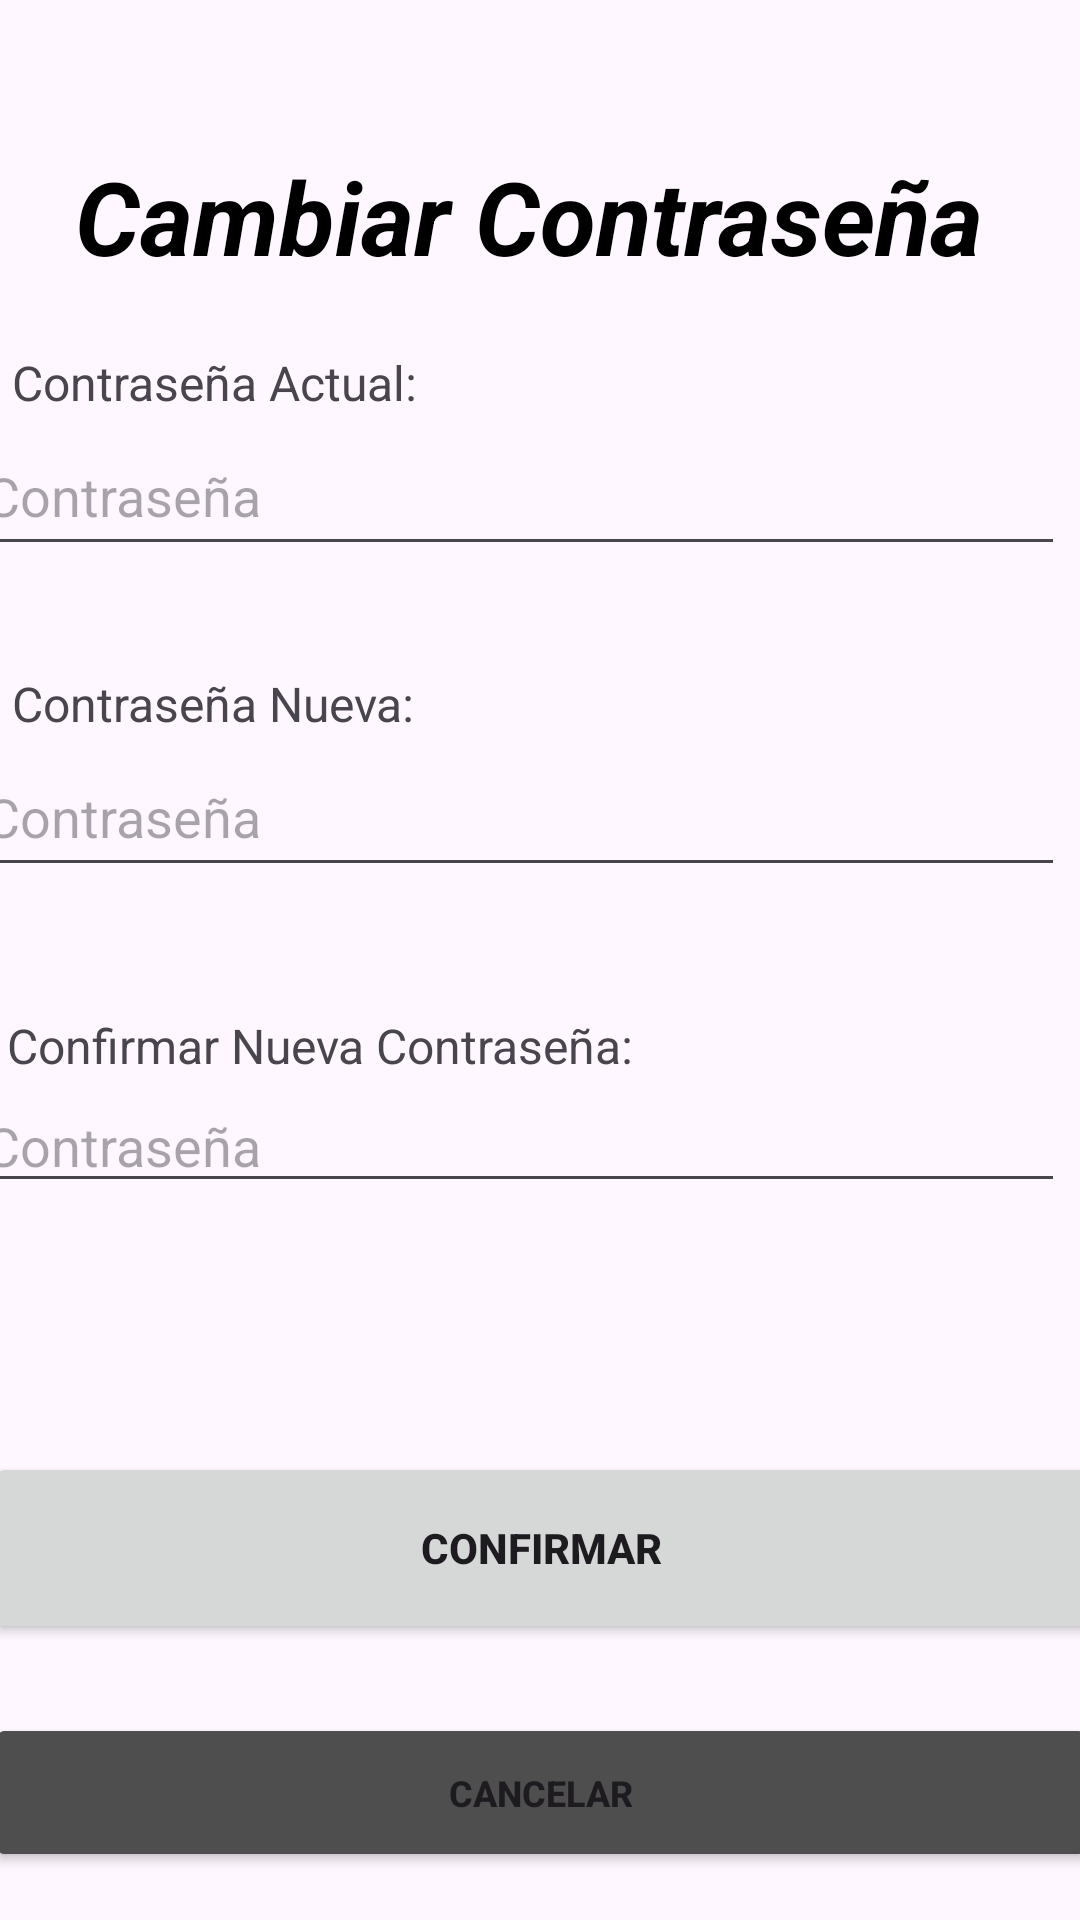

This screen was rendered from an Android layout file. Write that file and the resources it references.
<!-- AndroidManifest.xml: application theme Theme.MobilesVC -->
<!-- res/layout/user_pass_view.xml -->
<?xml version="1.0" encoding="utf-8"?>
<androidx.constraintlayout.widget.ConstraintLayout xmlns:android="http://schemas.android.com/apk/res/android"
    xmlns:app="http://schemas.android.com/apk/res-auto"
    xmlns:tools="http://schemas.android.com/tools"
    android:layout_width="match_parent"
    android:layout_height="match_parent">

    <Button
        android:id="@+id/vEditPass"
        android:layout_width="370dp"
        android:layout_height="64dp"
        android:layout_marginBottom="92dp"
        android:paddingVertical="14dp"
        android:text="Confirmar"
        android:textStyle="bold"
        app:layout_constraintBottom_toBottomOf="parent"
        app:layout_constraintEnd_toEndOf="parent"
        app:layout_constraintHorizontal_bias="0.5"
        app:layout_constraintStart_toStartOf="parent" />

    <com.google.android.material.textfield.TextInputEditText
        android:id="@+id/vPass2"
        android:layout_width="364dp"
        android:layout_height="wrap_content"
        android:layout_marginStart="16dp"
        android:layout_marginEnd="31dp"
        android:layout_marginBottom="170dp"
        android:hint="Contraseña"
        android:inputType="text|textPassword"
        app:layout_constraintBottom_toTopOf="@+id/vVolverUserPass"
        app:layout_constraintEnd_toEndOf="parent"
        app:layout_constraintHorizontal_bias="0.5"
        app:layout_constraintStart_toStartOf="parent"
        tools:inputType="textPassword" />

    <TextView
        android:id="@+id/textView78"
        android:layout_width="250dp"
        android:layout_height="22dp"
        android:text="Confirmar Nueva Contraseña:"
        android:textSize="16sp"
        app:layout_constraintBottom_toTopOf="@+id/vPass2"
        app:layout_constraintEnd_toEndOf="parent"
        app:layout_constraintHorizontal_bias="0.02"
        app:layout_constraintStart_toStartOf="parent" />

    <com.google.android.material.textfield.TextInputEditText
        android:id="@+id/vPass1"
        android:layout_width="364dp"
        android:layout_height="50dp"
        android:layout_marginStart="16dp"
        android:layout_marginEnd="31dp"
        android:layout_marginBottom="64dp"
        android:hint="Contraseña"
        android:inputType="text|textPassword"
        app:layout_constraintBottom_toTopOf="@+id/vPass2"
        app:layout_constraintEnd_toEndOf="parent"
        app:layout_constraintHorizontal_bias="0.5"
        app:layout_constraintStart_toStartOf="parent"
        tools:inputType="textPassword" />

    <TextView
        android:id="@+id/textView77"
        android:layout_width="165dp"
        android:layout_height="22dp"
        android:text="Contraseña Nueva:"
        android:textSize="16sp"
        app:layout_constraintBottom_toTopOf="@+id/vPass1"
        app:layout_constraintEnd_toEndOf="parent"
        app:layout_constraintHorizontal_bias="0.02"
        app:layout_constraintStart_toStartOf="parent" />

    <TextView
        android:id="@+id/textView38"
        android:layout_width="165dp"
        android:layout_height="22dp"
        android:text="Contraseña Actual:"
        android:textSize="16sp"
        app:layout_constraintBottom_toTopOf="@+id/vActPass"
        app:layout_constraintEnd_toEndOf="parent"
        app:layout_constraintHorizontal_bias="0.02"
        app:layout_constraintStart_toStartOf="parent" />

    <com.google.android.material.textfield.TextInputEditText
        android:id="@+id/vActPass"
        android:layout_width="364dp"
        android:layout_height="50dp"
        android:layout_marginStart="16dp"
        android:layout_marginEnd="31dp"
        android:layout_marginBottom="57dp"
        android:hint="Contraseña"
        android:inputType="text|textPassword"
        app:layout_constraintBottom_toTopOf="@+id/vPass1"
        app:layout_constraintEnd_toEndOf="parent"
        app:layout_constraintHorizontal_bias="0.5"
        app:layout_constraintStart_toStartOf="parent"
        tools:inputType="textPassword" />

    <TextView
        android:id="@+id/textView76"
        android:layout_width="wrap_content"
        android:layout_height="wrap_content"
        android:layout_marginStart="100dp"
        android:layout_marginTop="48dp"
        android:layout_marginEnd="100dp"
        android:fontFamily="sans-serif"
        android:text="Cambiar Contraseña"
        android:textColor="#000000"
        android:textSize="34sp"
        android:textStyle="bold|italic"
        app:layout_constraintBottom_toTopOf="@+id/vActPass"
        app:layout_constraintEnd_toEndOf="parent"
        app:layout_constraintHorizontal_bias="0.526"
        app:layout_constraintStart_toStartOf="parent"
        app:layout_constraintTop_toTopOf="parent"
        app:layout_constraintVertical_bias="0.027"
        tools:textSize="26sp" />

    <Button
        android:id="@+id/vVolverUserPass"
        android:layout_width="370dp"
        android:layout_height="53dp"
        android:layout_marginHorizontal="24dp"
        android:layout_marginBottom="16dp"
        android:backgroundTint="#4E4E4E"
        android:paddingVertical="10dp"
        android:text="Cancelar"
        android:textSize="12sp"
        android:textStyle="bold"
        android:visibility="visible"
        app:layout_constraintBottom_toBottomOf="parent"
        app:layout_constraintEnd_toEndOf="parent"
        app:layout_constraintHorizontal_bias="0.5"
        app:layout_constraintStart_toStartOf="parent" />

</androidx.constraintlayout.widget.ConstraintLayout>
<!-- resources referenced by this layout -->
<resources>
  <style name="Theme.MobilesVC" parent="Base.Theme.MobilesVC" />
  <style name="Base.Theme.MobilesVC" parent="Theme.Material3.DayNight.NoActionBar">
          
          
      </style>
</resources>
